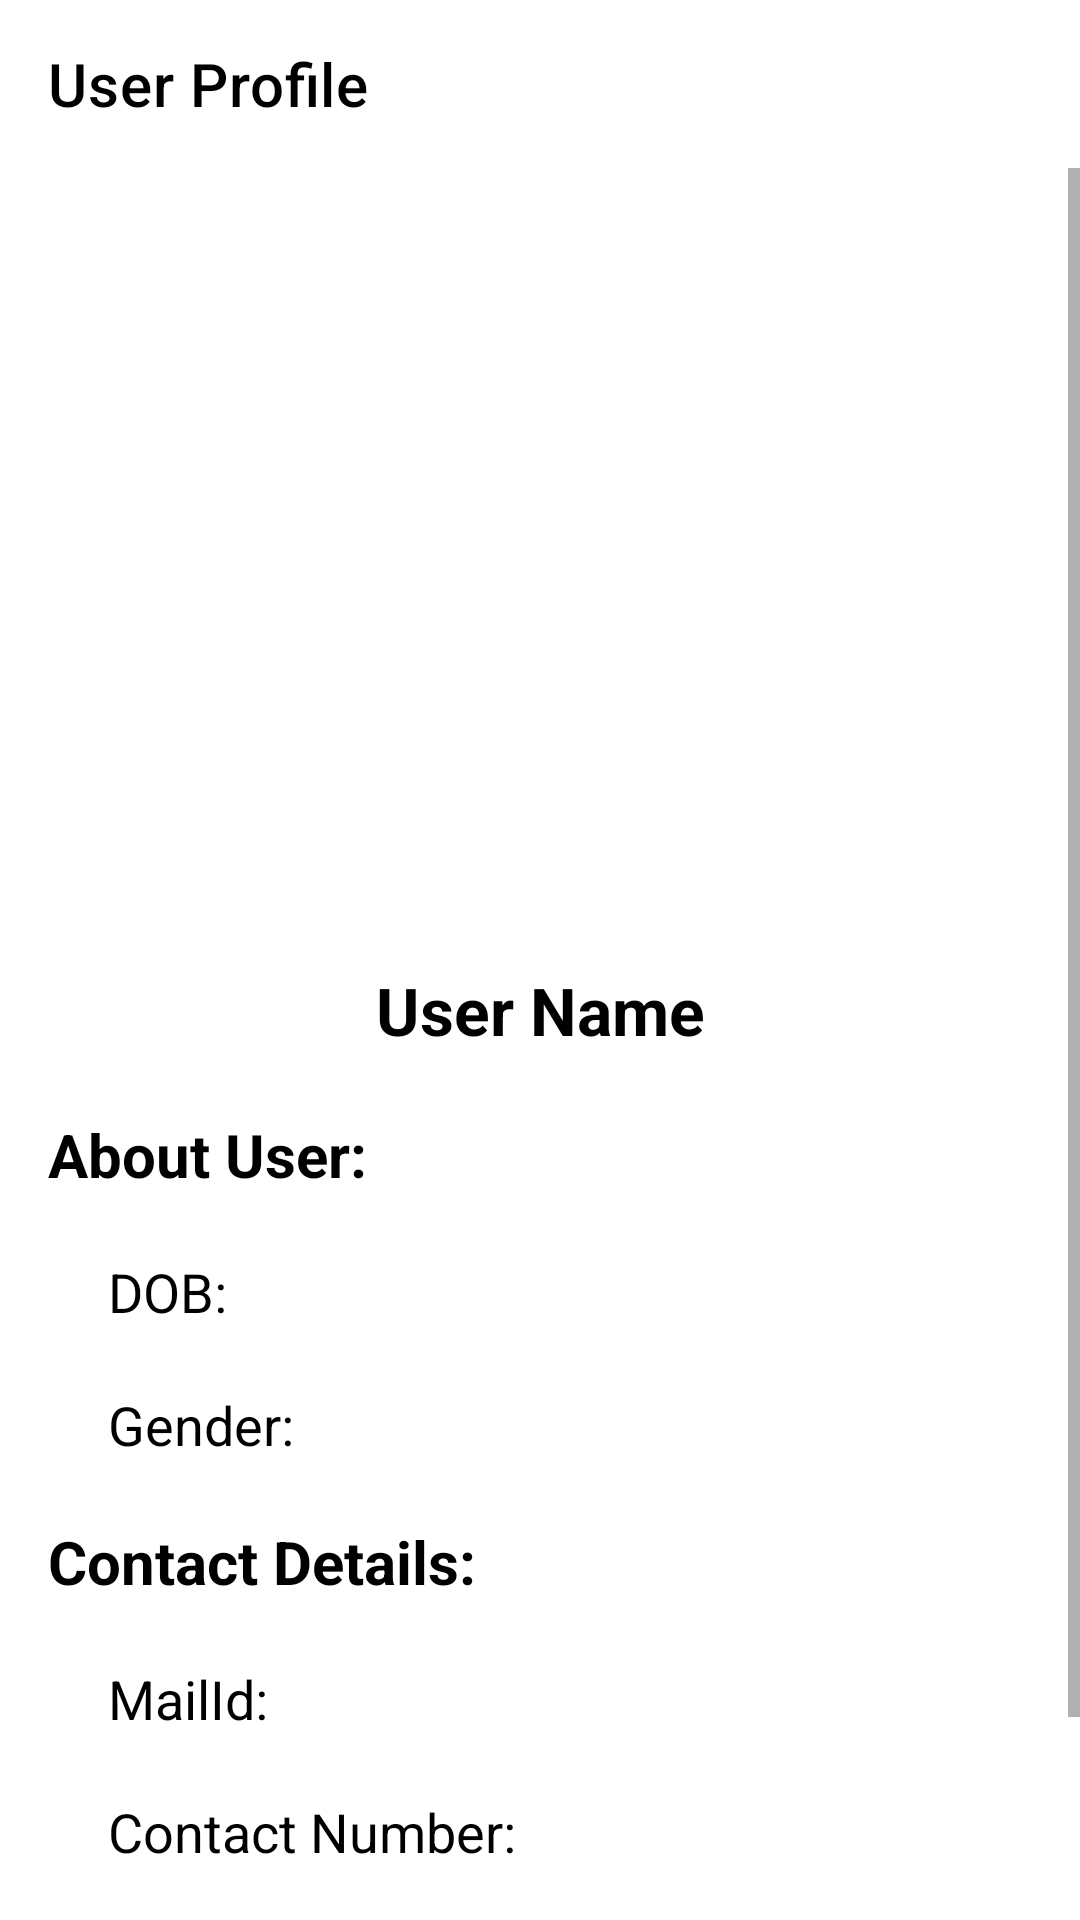

Reconstruct the res/layout file that produces this screen, plus the resources it refers to.
<!-- AndroidManifest.xml: application theme Theme.TelemedicineApp -->
<!-- res/layout/fragment_user_profile.xml -->
<?xml version="1.0" encoding="utf-8"?>
<androidx.constraintlayout.widget.ConstraintLayout xmlns:android="http://schemas.android.com/apk/res/android"
    xmlns:app="http://schemas.android.com/apk/res-auto"
    xmlns:tools="http://schemas.android.com/tools"
    android:id="@+id/main"
    android:layout_width="match_parent"
    android:layout_height="match_parent"
    tools:context=".ui.UserProfileFragment">

    <androidx.appcompat.widget.Toolbar
        android:id="@+id/userProfileFragmentToolbar"
        android:layout_width="match_parent"
        android:layout_height="wrap_content"
        android:background="@color/white"
        android:contentDescription="Toolbar"
        android:theme="@style/ThemeOverlay.AppCompat.Dark.ActionBar"
        app:layout_constraintEnd_toEndOf="parent"
        app:layout_constraintStart_toStartOf="parent"
        app:layout_constraintTop_toTopOf="parent"
        app:popupTheme="@style/ThemeOverlay.AppCompat.Light"
        app:title="User Profile"
        app:titleTextColor="@color/black" />

    <ScrollView
        android:id="@+id/doctorDetailLayout"
        android:layout_width="match_parent"
        android:layout_height="0dp"
        app:layout_constraintBottom_toBottomOf="parent"
        app:layout_constraintTop_toBottomOf="@id/userProfileFragmentToolbar">

        <LinearLayout
            android:id="@+id/contentLayout"
            android:layout_width="match_parent"
            android:layout_height="wrap_content"
            android:gravity="center_vertical"
            android:orientation="vertical"
            android:padding="16dp">

            <ImageView
                android:id="@+id/userProfileImage"
                android:layout_width="wrap_content"
                android:layout_height="200dp"
                android:layout_marginTop="30dp"
                android:alpha="0.6"
                android:contentDescription="USER_IMAGE"
                android:src="@drawable/user_profile" />

            <TextView
                android:id="@+id/userName"
                android:layout_width="match_parent"
                android:layout_height="wrap_content"
                android:layout_gravity="center"
                android:layout_marginTop="20dp"
                android:gravity="center"
                android:text="User Name"
                android:textColor="@color/black"
                android:textSize="22sp"
                android:textStyle="bold" />

            <TextView
                android:layout_width="match_parent"
                android:layout_height="wrap_content"
                android:layout_marginTop="20dp"
                android:text="About User:"
                android:textColor="@color/black"
                android:textSize="20sp"
                android:textStyle="bold" />

            <TextView
                android:id="@+id/userDOB"
                android:layout_width="match_parent"
                android:layout_height="wrap_content"
                android:layout_marginStart="20dp"
                android:layout_marginTop="20dp"
                android:text="DOB:"
                android:textColor="@color/black"
                android:textSize="18sp" />

            <TextView
                android:id="@+id/userGender"
                android:layout_width="match_parent"
                android:layout_height="wrap_content"
                android:layout_marginStart="20dp"
                android:layout_marginTop="20dp"
                android:text="Gender:"
                android:textColor="@color/black"
                android:textSize="18sp" />

            <TextView
                android:layout_width="match_parent"
                android:layout_height="wrap_content"
                android:layout_marginTop="20dp"
                android:text="Contact Details:"
                android:textColor="@color/black"
                android:textSize="20sp"
                android:textStyle="bold" />

            <TextView
                android:id="@+id/userMailID"
                android:layout_width="match_parent"
                android:layout_height="wrap_content"
                android:layout_marginStart="20dp"
                android:layout_marginTop="20dp"
                android:text="MailId:"
                android:textColor="@color/black"
                android:textSize="18sp" />

            <TextView
                android:id="@+id/userContactNumber"
                android:layout_width="match_parent"
                android:layout_height="wrap_content"
                android:layout_marginStart="20dp"
                android:layout_marginTop="20dp"
                android:text="Contact Number:"
                android:textColor="@color/black"
                android:textSize="18sp" />


            <LinearLayout
                android:layout_width="match_parent"
                android:layout_height="wrap_content"
                android:gravity="center"
                android:orientation="horizontal"
                android:paddingTop="30dp">

                <Button
                    android:id="@+id/editDetailsButton"
                    android:layout_width="wrap_content"
                    android:layout_height="wrap_content"
                    android:layout_marginEnd="20dp"
                    android:padding="10dp"
                    android:text="Edit Details"
                    android:textSize="16sp" />

                <Button
                    android:id="@+id/deleteAccountButton"
                    android:layout_width="wrap_content"
                    android:layout_height="wrap_content"
                    android:layout_marginStart="20dp"
                    android:padding="10dp"
                    android:text="Delete Account"
                    android:textSize="16sp" />
            </LinearLayout>


        </LinearLayout>

    </ScrollView>

</androidx.constraintlayout.widget.ConstraintLayout>
<!-- resources referenced by this layout -->
<resources>
  <style name="Theme.TelemedicineApp" parent="Theme.MaterialComponents.DayNight.NoActionBar">
          
          <item name="colorPrimary">@color/lavender</item>
          <item name="colorPrimaryVariant">@color/lavender</item>
          <item name="colorOnPrimary">@color/white</item>
          
          <item name="colorSecondary">@color/teal_200</item>
          <item name="colorSecondaryVariant">@color/teal_700</item>
          <item name="colorOnSecondary">@color/black</item>
          
          <item name="android:statusBarColor">?attr/colorPrimaryVariant</item>
          
      </style>
  <!-- not gathered from this repository: default colours our renderer supplied (Android Studio template values) -->
  <color name="teal_200">#FF03DAC5</color>
  <color name="teal_700">#FF018786</color>
  <color name="black">#FF000000</color>
  <color name="white">#FFFFFFFF</color>
</resources>
